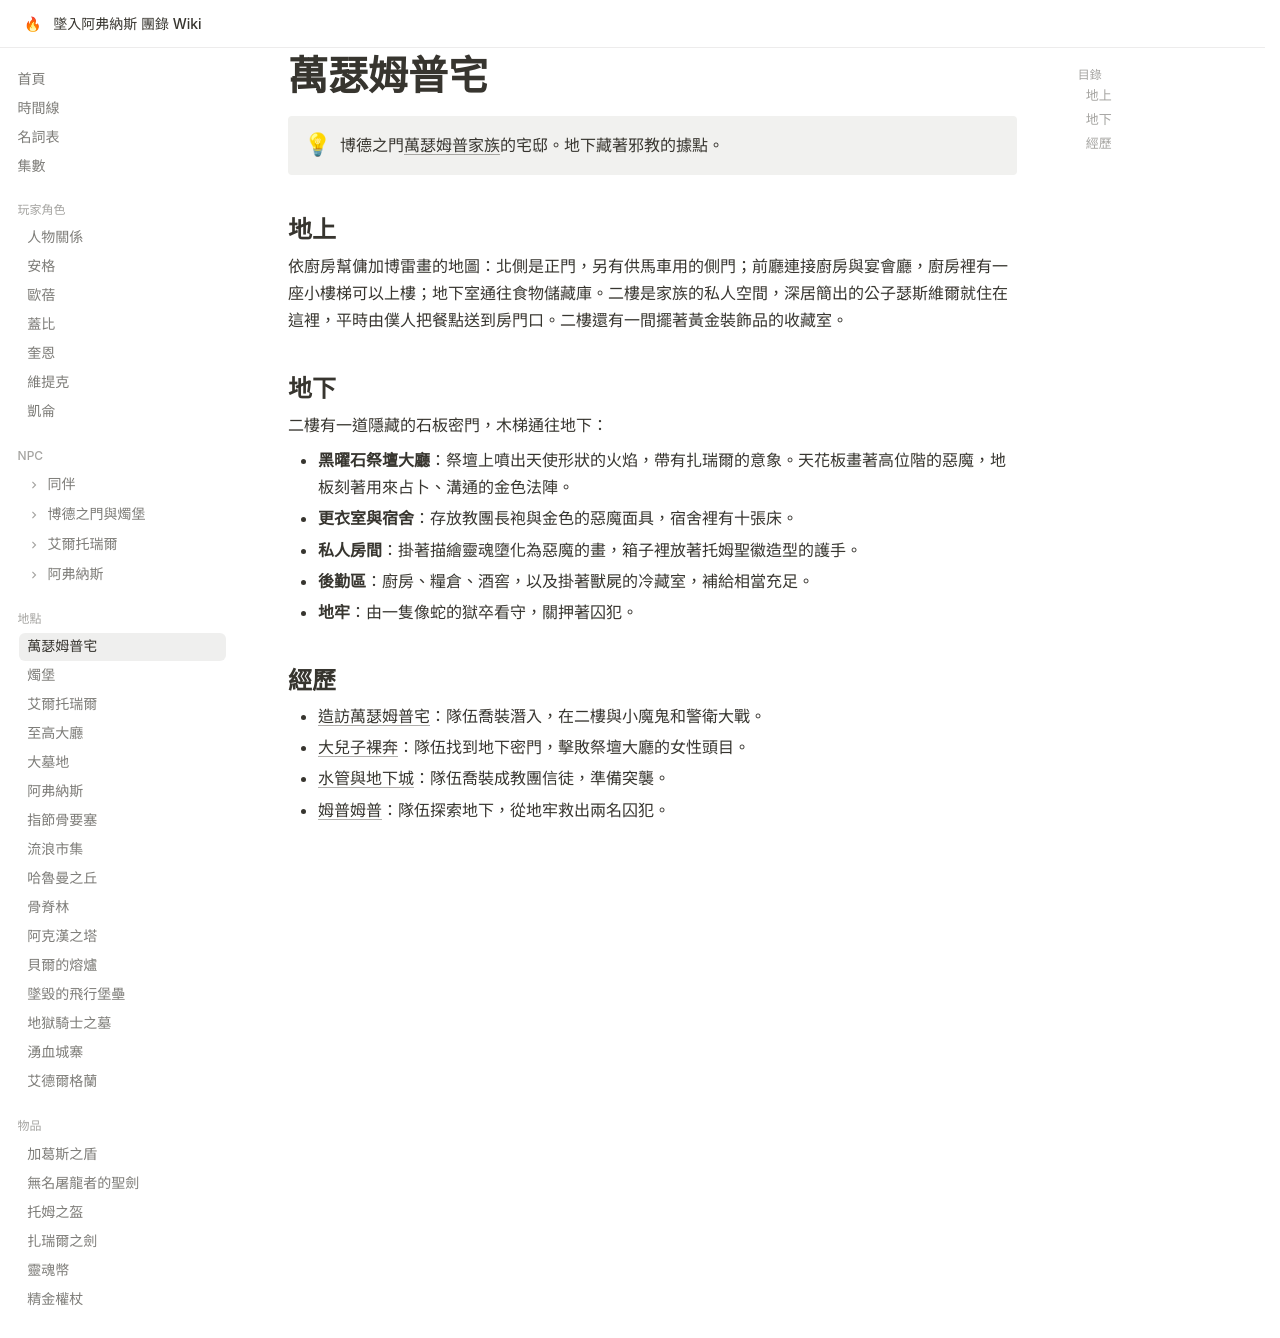

repository: EdithHSU/trpgwiki-dnd-avernus · page: places/萬瑟姆普宅/index.html · generator: mkdocs

---
title: 萬瑟姆普宅
emoji: 🏚
---

# 萬瑟姆普宅

!!! info ""
    博德之門[萬瑟姆普家族](../npcs/萬瑟姆普家族.md)的宅邸。地下藏著邪教的據點。

## 地上

依廚房幫傭加博雷畫的地圖：北側是正門，另有供馬車用的側門；前廳連接廚房與宴會廳，廚房裡有一座小樓梯可以上樓；地下室通往食物儲藏庫。二樓是家族的私人空間，深居簡出的公子瑟斯維爾就住在這裡，平時由僕人把餐點送到房門口。二樓還有一間擺著黃金裝飾品的收藏室。

## 地下

二樓有一道隱藏的石板密門，木梯通往地下：

- **黑曜石祭壇大廳**：祭壇上噴出天使形狀的火焰，帶有扎瑞爾的意象。天花板畫著高位階的惡魔，地板刻著用來占卜、溝通的金色法陣。
- **更衣室與宿舍**：存放教團長袍與金色的惡魔面具，宿舍裡有十張床。
- **私人房間**：掛著描繪靈魂墮化為惡魔的畫，箱子裡放著托姆聖徽造型的護手。
- **後勤區**：廚房、糧倉、酒窖，以及掛著獸屍的冷藏室，補給相當充足。
- **地牢**：由一隻像蛇的獄卒看守，關押著囚犯。

## 經歷

- [造訪萬瑟姆普宅](../episodes/2025-04-12.md)：隊伍喬裝潛入，在二樓與小魔鬼和警衛大戰。
- [大兒子裸奔](../episodes/2025-04-26.md)：隊伍找到地下密門，擊敗祭壇大廳的女性頭目。
- [水管與地下城](../episodes/2025-05-24.md)：隊伍喬裝成教團信徒，準備突襲。
- [姆普姆普](../episodes/2025-05-17.md)：隊伍探索地下，從地牢救出兩名囚犯。
